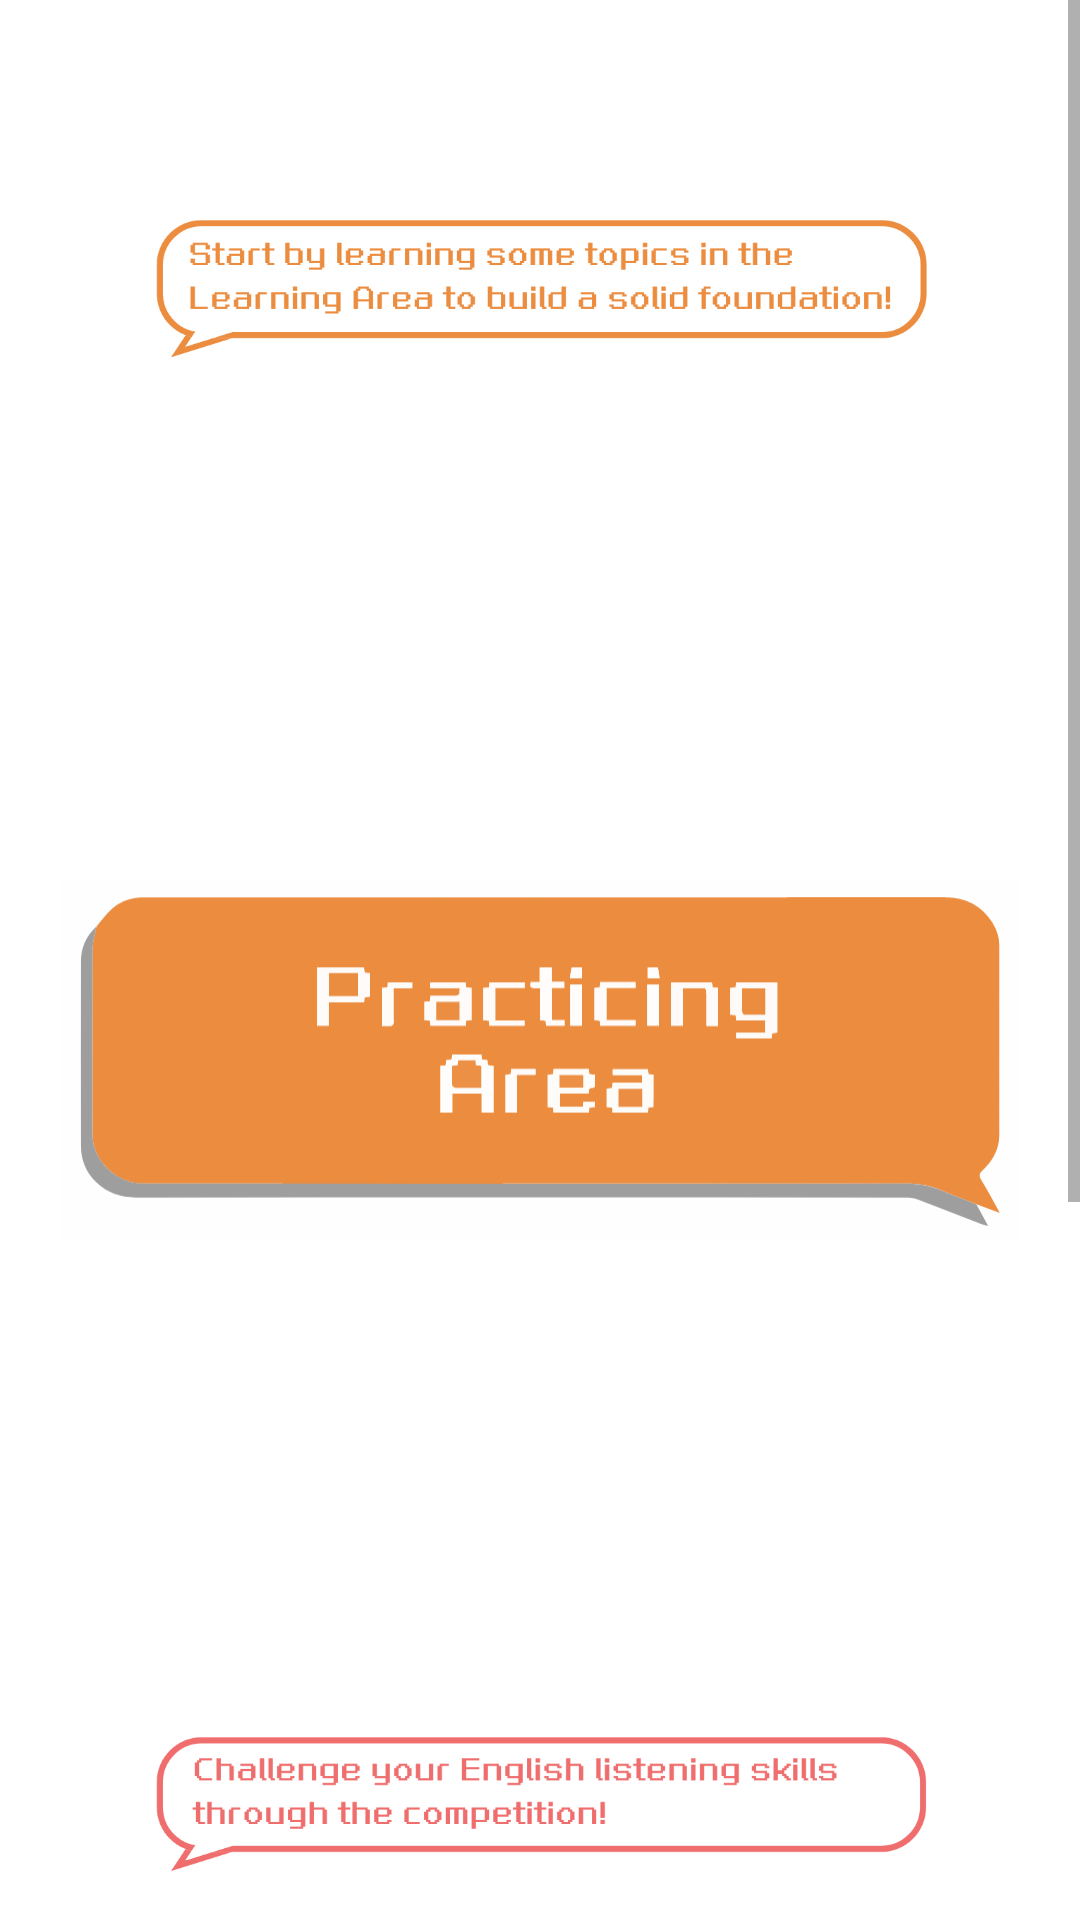

This screen was rendered from an Android layout file. Write that file and the resources it references.
<!-- AndroidManifest.xml: fallback theme Theme.MaterialComponents.DayNight.NoActionBar -->
<!-- res/layout/fragment_home.xml -->
<?xml version="1.0" encoding="utf-8"?>
<FrameLayout xmlns:android="http://schemas.android.com/apk/res/android"
    xmlns:app="http://schemas.android.com/apk/res-auto"
    xmlns:tools="http://schemas.android.com/tools"
    android:layout_width="match_parent"
    android:layout_height="match_parent"
    tools:context=".Home">

    <androidx.constraintlayout.widget.ConstraintLayout
        android:layout_width="match_parent"
        android:layout_height="match_parent"
       >

        <ScrollView
            android:layout_width="match_parent"
            android:layout_height="match_parent" >

            <LinearLayout
                android:layout_width="match_parent"
                android:layout_height="wrap_content"
                android:layout_marginStart="20dp"
                android:layout_marginEnd="20dp"
                android:orientation="vertical">

                <ImageView
                    android:id="@+id/home1"
                    android:layout_width="match_parent"
                    android:layout_height="180dp"
                    android:background="@android:color/transparent"
                    android:scaleType="fitCenter"
                    app:srcCompat="@drawable/home1" />

                <ImageButton
                    android:id="@+id/practice"
                    android:layout_width="match_parent"
                    android:layout_height="wrap_content"
                    android:background="@android:color/transparent"
                    android:contentDescription="@string/practicearea"
                    android:scaleType="fitCenter"
                    app:srcCompat="@drawable/practicearea" />

                <ImageView
                    android:id="@+id/home2"
                    android:layout_width="match_parent"
                    android:layout_height="150dp"
                    android:background="@android:color/transparent"

                    app:srcCompat="@drawable/home2" />

                <ImageButton
                    android:id="@+id/competition"
                    android:layout_width="match_parent"
                    android:layout_height="wrap_content"
                    android:background="@android:color/transparent"
                    android:contentDescription="@string/competition"
                    android:scaleType="fitCenter"
                    app:srcCompat="@drawable/competition" />

            </LinearLayout>
        </ScrollView>

    </androidx.constraintlayout.widget.ConstraintLayout>
</FrameLayout>
<!-- resources referenced by this layout -->
<resources>
  <!-- drawable competition: vector/xml drawable (drawable, 20421 chars, omitted) -->
  <!-- drawable home1: png bitmap (drawable, 16652 bytes) -->
  <!-- drawable home2: png bitmap (drawable, 14365 bytes) -->
  <!-- drawable practicearea: vector/xml drawable (drawable, 21565 chars, omitted) -->
  <string name="competition">Competition</string>
  <string name="practicearea">PracticingArea</string>
</resources>
